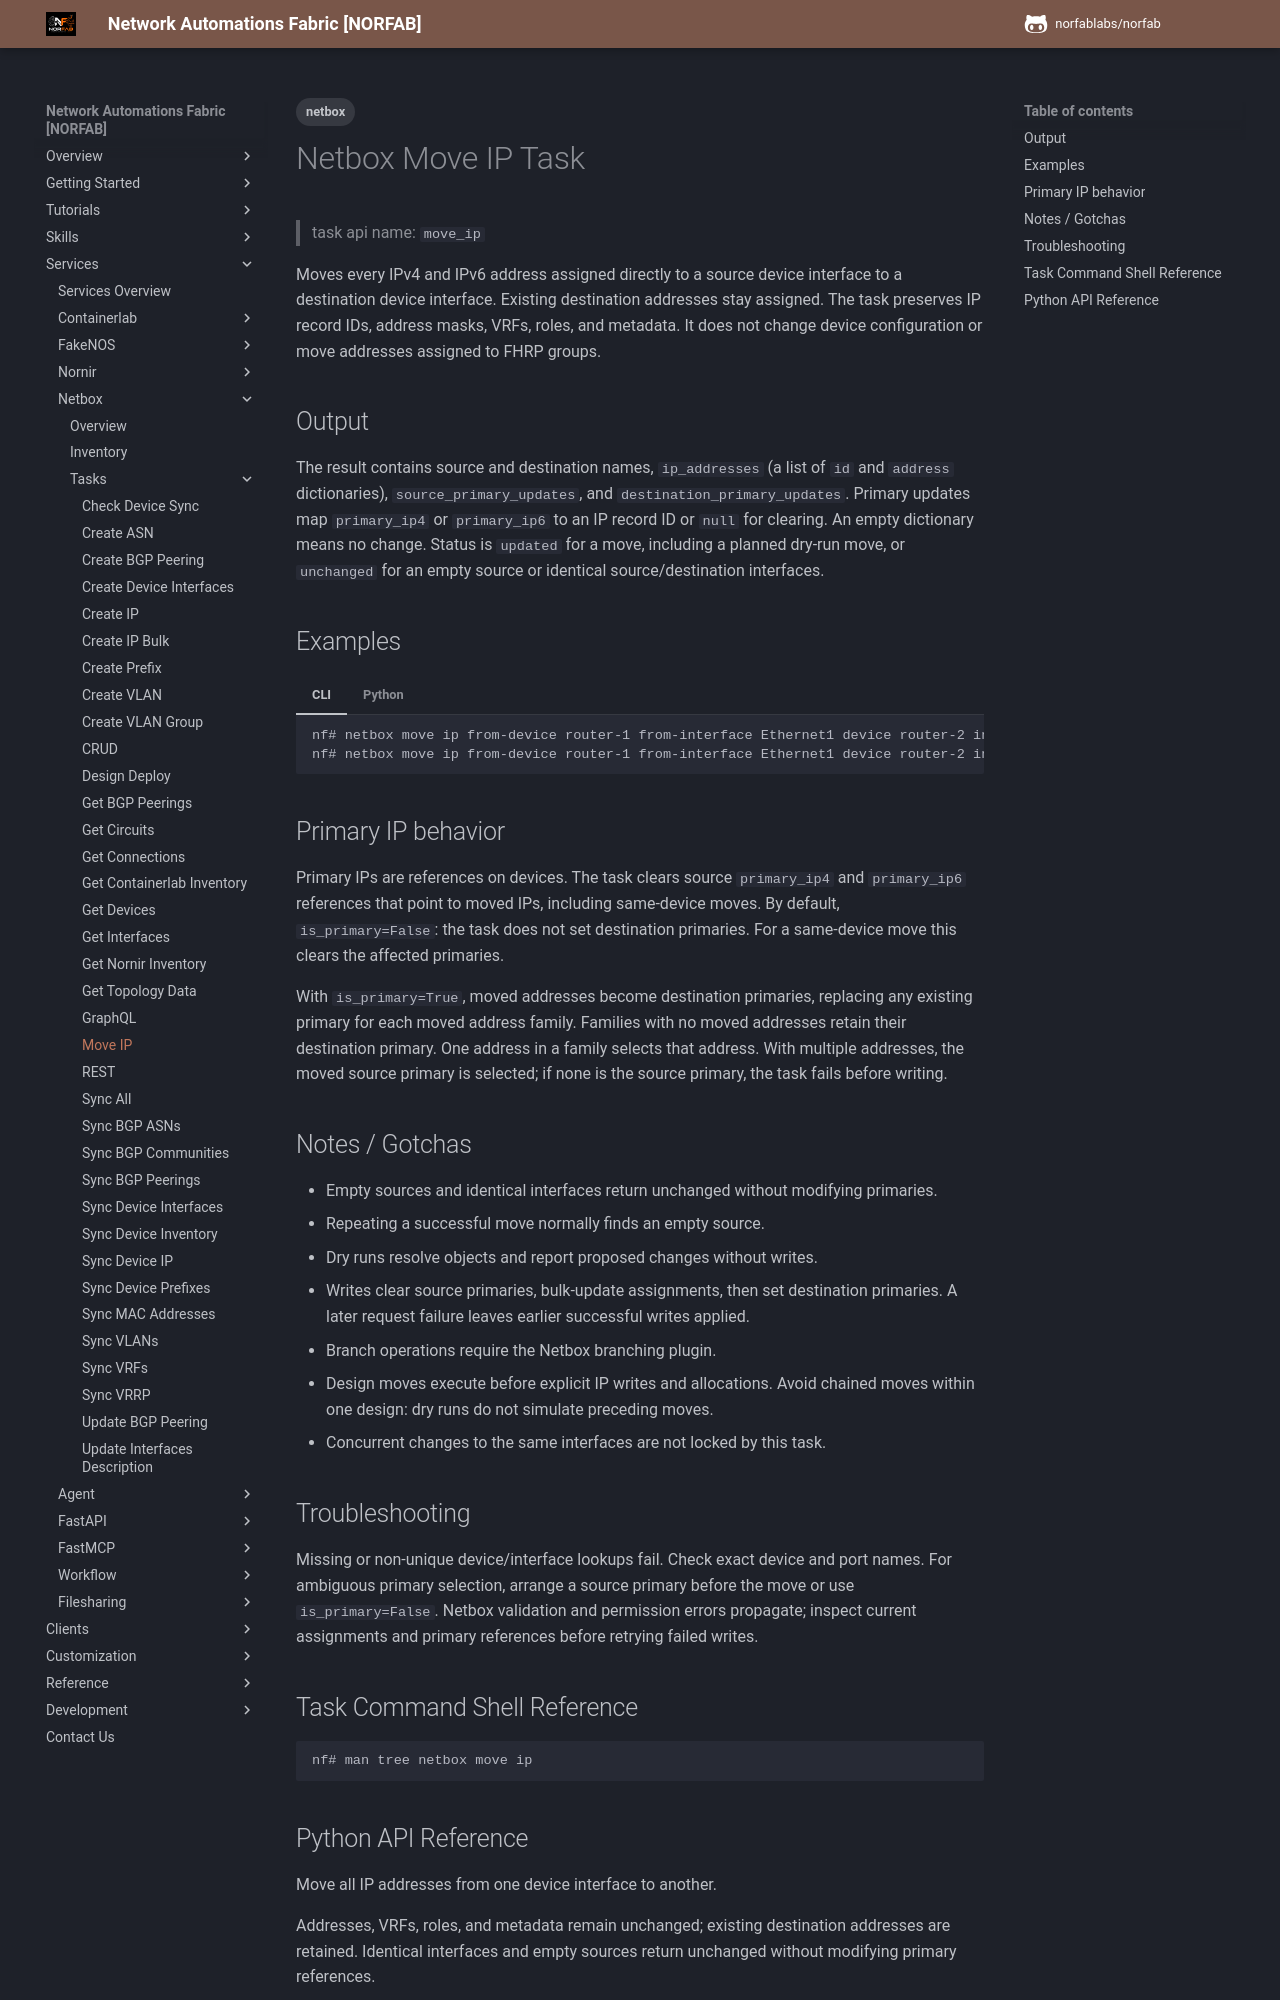

repository: norfablabs/NORFAB · page: workers/netbox/services_netbox_service_tasks_move_ip/index.html · generator: mkdocs

---
tags:
  - netbox
---

# Netbox Move IP Task

> task api name: `move_ip`

Moves every IPv4 and IPv6 address assigned directly to a source device interface
to a destination device interface. Existing destination addresses stay assigned.
The task preserves IP record IDs, address masks, VRFs, roles, and metadata.
It does not change device configuration or move addresses assigned to FHRP groups.

## Output

The result contains source and destination names, `ip_addresses` (a list of
`id` and `address` dictionaries), `source_primary_updates`, and
`destination_primary_updates`. Primary updates map `primary_ip4` or `primary_ip6`
to an IP record ID or `null` for clearing. An empty dictionary means no change.
Status is `updated` for a move, including a planned dry-run move, or `unchanged`
for an empty source or identical source/destination interfaces.

## Examples

=== "CLI"

    ```bash
    nf# netbox move ip from-device router-1 from-interface Ethernet1 device router-2 interface Ethernet2 dry-run
    nf# netbox move ip from-device router-1 from-interface Ethernet1 device router-2 interface Ethernet2 is-primary
    ```

=== "Python"

    ```python
    from norfab.core.nfapi import NorFab

    with NorFab(inventory="./inventory.yaml") as nf:
        client = nf.make_client()
        result = client.run_job(
            "netbox", "move_ip", workers="any",
            kwargs={
                "from_device": "router-1", "from_interface": "Ethernet1",
                "device": "router-2", "interface": "Ethernet2",
                "is_primary": True, "dry_run": True,
            },
        )
    ```
